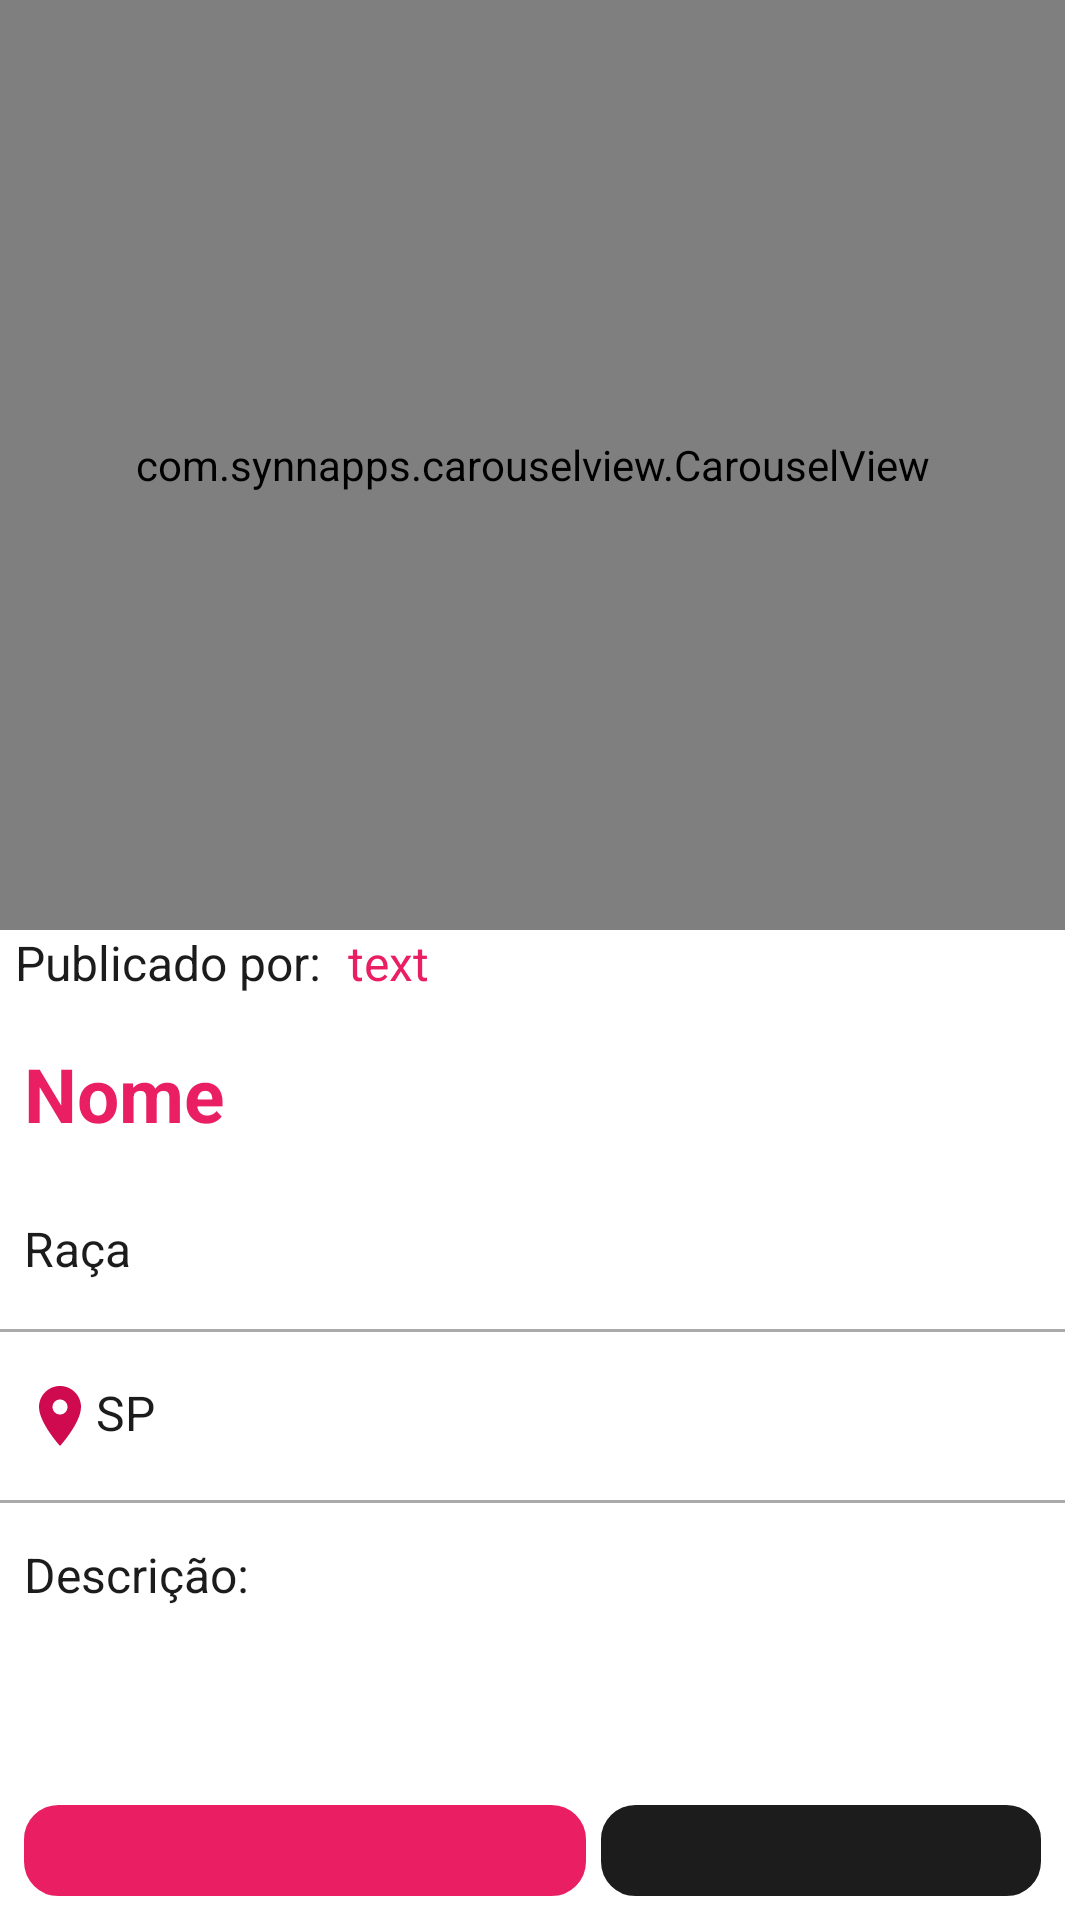

Write the Android layout XML for this screen, with the resource values it uses.
<!-- AndroidManifest.xml: activity theme Theme.AppCompat -->
<!-- res/layout/activity_detalhes.xml -->
<?xml version="1.0" encoding="utf-8"?>
<androidx.appcompat.widget.LinearLayoutCompat xmlns:android="http://schemas.android.com/apk/res/android"
    xmlns:app="http://schemas.android.com/apk/res-auto"
    xmlns:tools="http://schemas.android.com/tools"
    android:layout_width="match_parent"
    android:layout_height="match_parent"
    android:orientation="vertical"
    android:paddingRight="5dp"
    android:background="@color/white"
    tools:context="View.DetalhesActivity">

    <com.synnapps.carouselview.CarouselView
        android:id="@+id/carouselView"
        android:layout_width="match_parent"
        android:layout_height="310dp"
        app:fillColor="#FFFFFFFF"
        app:pageColor="#00000000"
        app:radius="6dp"
        app:slideInterval="3000"
        app:strokeColor="#FF777777"
        app:strokeWidth="1dp"/>

    <LinearLayout
        android:layout_width="wrap_content"
        android:layout_height="wrap_content"
        android:orientation="horizontal">

        <TextView
            android:id="@+id/txtPublicadoPor"
            android:layout_width="wrap_content"
            android:layout_height="wrap_content"
            android:textSize="16sp"
            android:layout_marginLeft="5dp"
            android:text="Publicado por: "
            android:textColor="@color/editBlack"/>

        <TextView
            android:id="@+id/txtPublicador"
            android:layout_width="wrap_content"
            android:layout_height="wrap_content"
            android:layout_marginLeft="5dp"
            android:textSize="16sp"
            android:text="text"
            android:textColor="@color/editpink2"/>

    </LinearLayout>


    <TextView
        android:id="@+id/txtNomeDetalhes"
        android:padding="8dp"
        android:layout_width="wrap_content"
        android:layout_height="wrap_content"
        android:layout_marginTop="8dp"
        android:textStyle="bold"
        android:textSize="25sp"
        android:textColor="@color/editpink2"
        android:text="Nome" />


    <TextView
        android:id="@+id/txtRacaDetalhes"
        android:padding="8dp"
        android:layout_width="wrap_content"
        android:layout_height="wrap_content"
        android:layout_marginTop="8dp"
        android:textSize="16sp"
        android:layout_marginBottom="8dp"
        android:textColor="@color/editBlack"
        android:text="Raça" />

    <View
        android:background="@android:color/darker_gray"
        android:layout_width="wrap_content"
        android:layout_height="1dp"/>

    <TextView
        android:id="@+id/txtEstadoDetalhes"
        android:layout_width="wrap_content"
        android:layout_height="wrap_content"
        android:padding="8dp"
        android:layout_marginTop="8dp"
        android:textSize="16sp"
        android:layout_marginBottom="8dp"
        android:textColor="@color/editBlack"
        android:text="SP"
        app:drawableLeftCompat="@drawable/ic_baseline_location_on_24" />

    <View
        android:background="@android:color/darker_gray"
        android:layout_width="wrap_content"
        android:layout_height="1dp"/>

    <TextView
        android:id="@+id/txtDescicaoDetalhes"
        android:padding="8dp"
        android:layout_width="wrap_content"
        android:layout_height="wrap_content"
        android:layout_marginTop="5dp"
        android:textSize="16sp"
        android:textColor="@color/editBlack"
        android:text="Descrição: " />

    <LinearLayout
        android:layout_width="match_parent"
        android:layout_height="wrap_content"
        android:padding="8dp"
        android:layout_marginTop="50dp"
        android:orientation="horizontal">


        <Button
            android:id="@+id/btnTelefone"
            android:padding="16dp"
            android:layout_width="wrap_content"
            android:layout_height="wrap_content"
            android:layout_marginRight="5dp"
            android:layout_weight="1"
            android:textColor="@color/white"
            android:backgroundTint="@color/editpink2"
            android:background="@drawable/btncadastrar"
            android:drawableLeft="@drawable/ic_baseline_local_phone_24"
            android:onClick="visualizarTelefone"
            android:text="ver telefone"
            app:backgroundTint="@color/editpink2" />

        <Button
            android:id="@+id/btnLocalizacao"
            android:layout_width="wrap_content"
            android:layout_height="wrap_content"
            android:padding="16dp"
            android:layout_weight="1"
            android:textColor="@color/white"
            android:drawableLeft="@drawable/ic_baseline_chat_bubble_24"
            android:onClick="chamarNoChat"
            android:text="Chat"
            android:background="@drawable/btncadastrar"
            app:backgroundTint="@color/editBlack" />
    </LinearLayout>


</androidx.appcompat.widget.LinearLayoutCompat>
<!-- resources referenced by this layout -->
<resources>
  <color name="editBlack">#1C1C1C</color>
  <color name="editpink2">#E91E63</color>
  <color name="white">#FFFFFFFF</color>
  <!-- drawable btncadastrar (drawable) -->
  <?xml version="1.0" encoding="utf-8"?>
  <shape xmlns:android="http://schemas.android.com/apk/res/android"
      android:shape="rectangle">
  
      <corners
          android:radius="10sp"/>
  
      <stroke
          android:width="3sp"
          android:color="@color/editpink2"/>
  
  </shape>
  <!-- drawable ic_baseline_location_on_24 (drawable) -->
  <vector android:height="24dp" android:tint="#CF0A4F"
      android:viewportHeight="24" android:viewportWidth="24"
      android:width="24dp" xmlns:android="http://schemas.android.com/apk/res/android">
      <path android:fillColor="@android:color/white" android:pathData="M12,2C8.13,2 5,5.13 5,9c0,5.25 7,13 7,13s7,-7.75 7,-13c0,-3.87 -3.13,-7 -7,-7zM12,11.5c-1.38,0 -2.5,-1.12 -2.5,-2.5s1.12,-2.5 2.5,-2.5 2.5,1.12 2.5,2.5 -1.12,2.5 -2.5,2.5z"/>
  </vector>
</resources>
